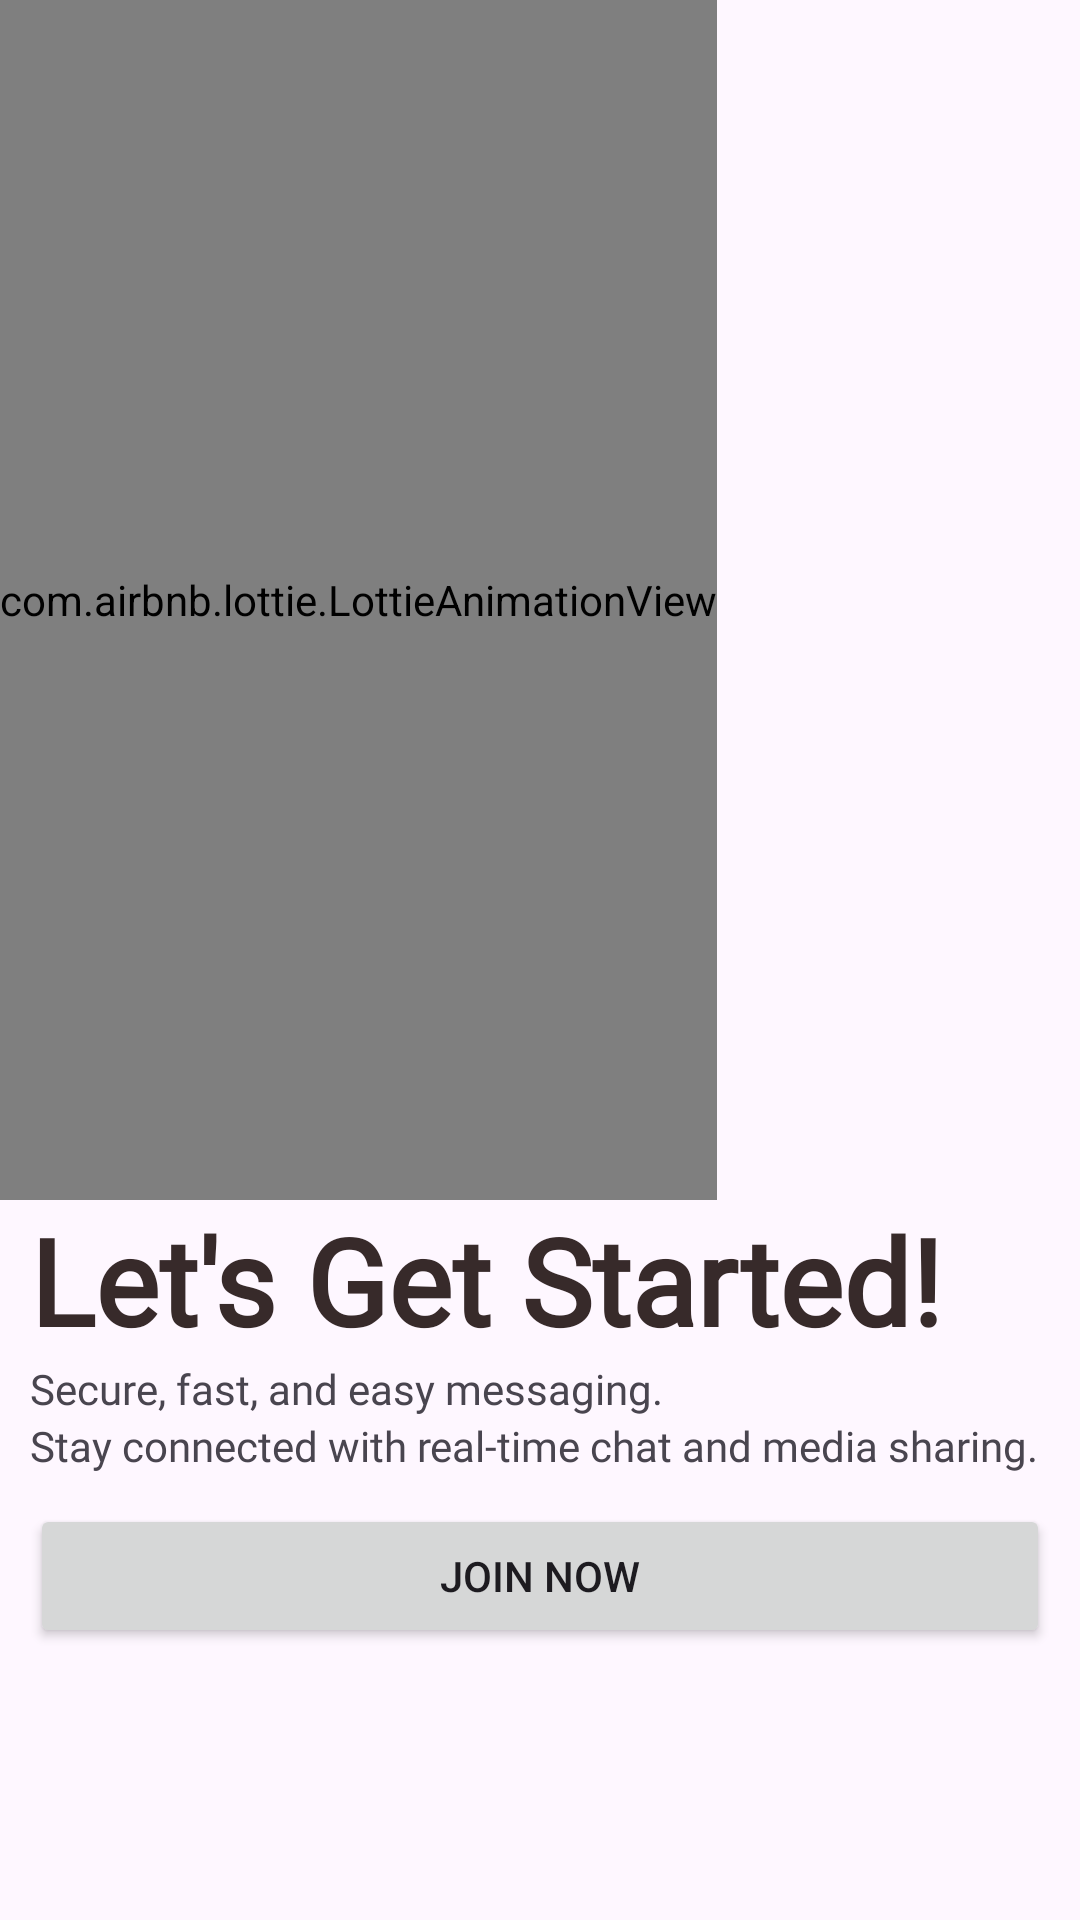

Layout XML and referenced resources for this Android screen:
<!-- AndroidManifest.xml: application theme Theme.ChatNow -->
<!-- res/layout/activity_splash_screen.xml -->
<?xml version="1.0" encoding="utf-8"?>
<LinearLayout xmlns:android="http://schemas.android.com/apk/res/android"
    xmlns:app="http://schemas.android.com/apk/res-auto"
    xmlns:tools="http://schemas.android.com/tools"
    android:id="@+id/main"
    android:layout_width="match_parent"
    android:layout_height="match_parent"
    android:orientation="vertical"
    tools:context=".SplashScreen"
    tools:ignore="MissingClass">

    <com.airbnb.lottie.LottieAnimationView
        android:id="@+id/welcome"
        android:layout_width="wrap_content"
        android:layout_height="400dp"
        app:layout_constraintBottom_toBottomOf="parent"
        app:layout_constraintEnd_toEndOf="parent"
        app:layout_constraintStart_toStartOf="parent"
        app:layout_constraintTop_toTopOf="parent"
        app:lottie_autoPlay="true"
        app:lottie_loop="true"
        app:lottie_rawRes="@raw/animationstart"
        tools:ignore="MissingConstraints" />

    <TextView
        android:id="@+id/textView4"
        android:layout_width="match_parent"
        android:layout_height="wrap_content"
        android:layout_marginLeft="10dp"
        android:fontFamily="@font/alexandria_medium"
        android:text="Let's Get Started!"
        android:textColor="#372A2A"
        android:textSize="40sp"
        android:textStyle="bold" />

    <TextView
        android:id="@+id/textView6"
        android:layout_width="match_parent"
        android:layout_height="wrap_content"
        android:layout_marginLeft="10dp"
        android:fontFamily="@font/alexandria_medium"
        android:text="Secure, fast, and easy messaging." />

    <TextView
        android:id="@+id/textView7"
        android:layout_width="match_parent"
        android:layout_height="wrap_content"
        android:layout_marginLeft="10dp"
        android:fontFamily="@font/alexandria_medium"
        android:text="Stay connected with real-time chat and media sharing." />

    <Button
        android:id="@+id/joinNow"
        android:layout_width="match_parent"
        android:layout_height="wrap_content"
        android:layout_margin="10dp"
        android:foregroundGravity="center"
        android:gravity="center"
        android:text="Join Now" />

</LinearLayout>
<!-- resources referenced by this layout -->
<resources>
  <style name="Theme.ChatNow" parent="Base.Theme.ChatNow" />
  <style name="Base.Theme.ChatNow" parent="Theme.Material3.DayNight">
          
          
          <item name="colorPrimary">#03A9F4</item>"
      </style>
</resources>
